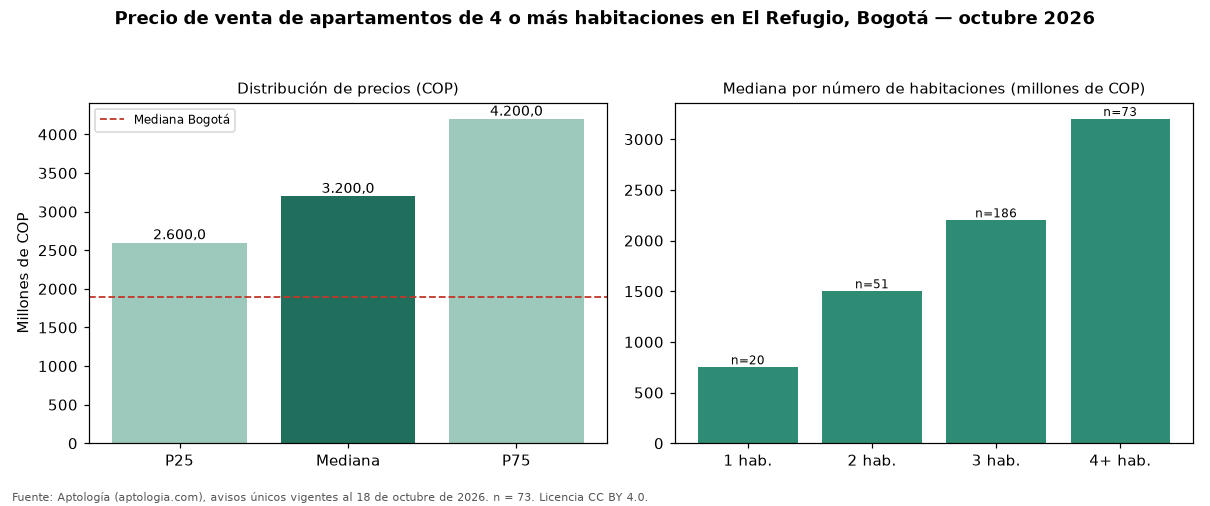

The table this chart was drawn from, first rows:
seccion, metrica, valor_cop, n
precio, p25, 2600000000, 73
precio, mediana, 3200000000, 73
precio, p75, 4200000000, 73
cop_por_m2, p25, 7638889, 73
cop_por_m2, mediana, 8478261, 73
cop_por_m2, p75, 10086455, 73
area, area_mediana_m2, 361.0, 73
habitaciones, 1, 750000000, 20
habitaciones, 2, 1500000000, 51
habitaciones, 3, 2200000000, 186
habitaciones, 4+, 3200000000, 73
administracion, mediana, 3200000, 62
estrato, moda, 6, 
parqueadero, porcentaje_con_parqueadero, 98.6, 73
ciudad, mediana_ciudad, 1890000000, 4388
ciudad, mediana_cop_por_m2_ciudad, 7311919, 4388
